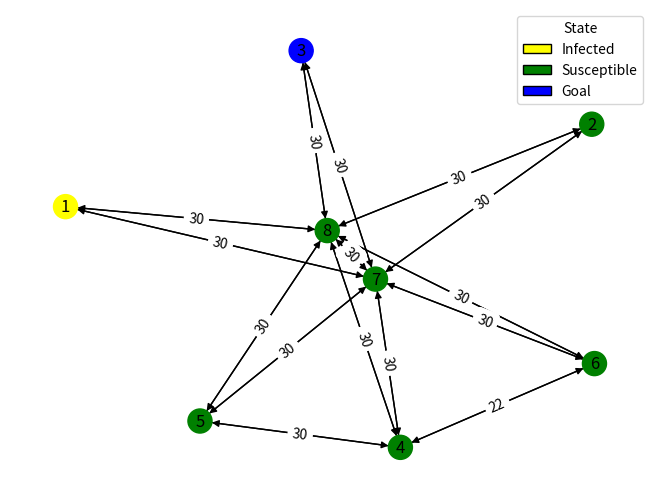

Source code (Python):
import networkx as nx
import matplotlib.pyplot as plt

# Data
nodes=[1,2,3,4,5,6,7,8]
edges = [  (1, 7, 30),  (7, 1, 30),  (1, 8, 30),  (8, 1, 30),  (2, 7, 30),  (7, 2, 30),  (2, 8, 30),  (8, 2, 30),  (3, 7, 30),  (7, 3, 30),  (3, 8, 30),  (8, 3, 30),  (4, 5, 30),  (5, 4, 30),  (4, 6, 22),  (6, 4, 22),  (4, 7, 30),  (7, 4, 30),  (4, 8, 30),  (8, 4, 30),  (5, 7, 30),  (7, 5, 30),  (5, 8, 30),  (8, 5, 30),  (6, 7, 30),  (7, 6, 30),  (6, 8, 30),  (8, 6, 30),  (7, 8, 30),  (8, 7, 30)]
#Print first graph
G = nx.DiGraph()
colorStates = {"I": "yellow", "S": "green", "B":"blue"}

for node in nodes: 
    G.add_node(node) 
    G.nodes[node]["state"]="S" 
    
G.nodes[1]["state"]="I" 
G.nodes[3]["state"]="B"
G.add_weighted_edges_from(edges)

colors = [colorStates[G.nodes[n]["state"]] for n in G.nodes()]

# Layout
layout = nx.spring_layout(G)
nx.draw(G, layout, node_color=colors,with_labels=True)
edge_labels = nx.get_edge_attributes(G, "weight")
nx.draw_networkx_edge_labels(G, layout, edge_labels=edge_labels)

from matplotlib.patches import Patch

label_map = {"I": "Infected", "S": "Susceptible", "B": "Goal"}

legend_handles = [
    Patch(facecolor=color, edgecolor="black", label=label_map[state])
    for state, color in colorStates.items()
]

plt.legend(handles=legend_handles, title="State")
plt.show()
